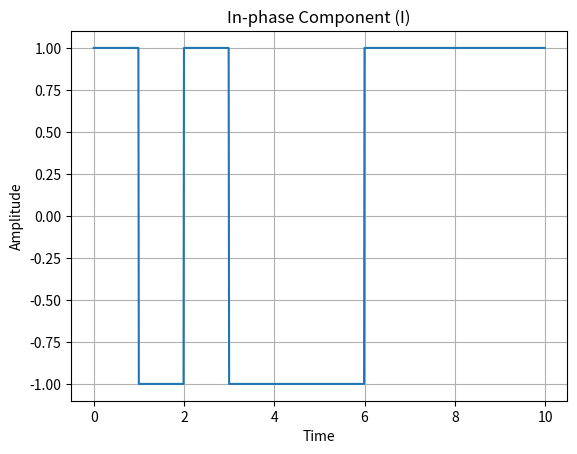
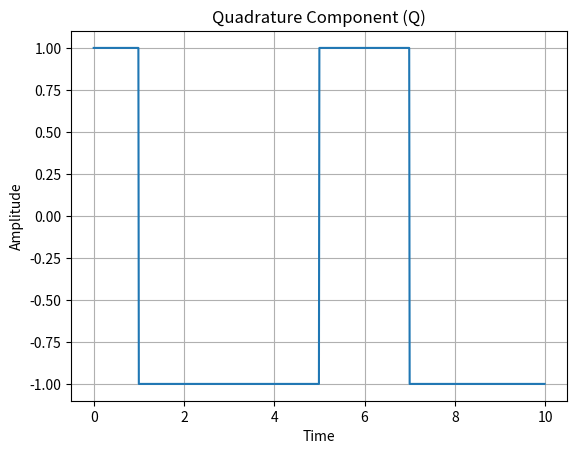
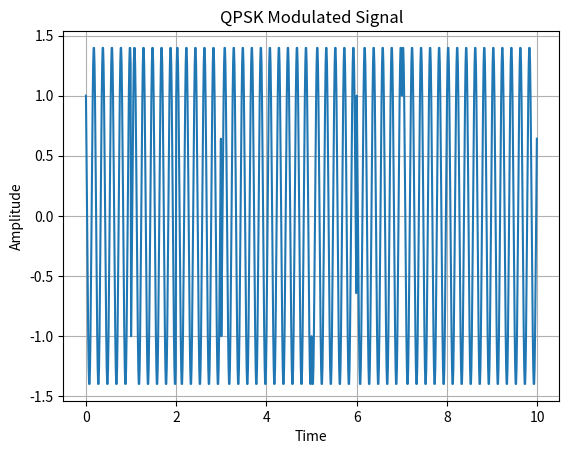

The script that saved these images, in order:
import numpy as np
import matplotlib.pyplot as plt

# Parameters
num_bits = 20
bit_rate = 1
fc = 5
samples_per_bit = 100

# Generate random bits
bits = np.random.randint(0, 2, num_bits)

# Group bits into pairs
bit_pairs = bits.reshape(-1, 2)

# Mapping (Gray coding)
mapping = {
    (0, 0): (1, 1),
    (0, 1): (-1, 1),
    (1, 1): (-1, -1),
    (1, 0): (1, -1)
}

I = []
Q = []

for pair in bit_pairs:
    i, q = mapping[tuple(pair)]
    I.extend([i] * samples_per_bit)
    Q.extend([q] * samples_per_bit)

I = np.array(I)
Q = np.array(Q)

# Time
t = np.arange(0, len(I)) / samples_per_bit

# Carrier
carrier_I = np.cos(2 * np.pi * fc * t)
carrier_Q = np.sin(2 * np.pi * fc * t)

# QPSK signal
qpsk_signal = I * carrier_I - Q * carrier_Q

# -------- 1. I component --------
plt.figure()
plt.plot(t, I)
plt.title("In-phase Component (I)")
plt.xlabel("Time")
plt.ylabel("Amplitude")
plt.grid()
plt.show()

# -------- 2. Q component --------
plt.figure()
plt.plot(t, Q)
plt.title("Quadrature Component (Q)")
plt.xlabel("Time")
plt.ylabel("Amplitude")
plt.grid()
plt.show()

# -------- 3. QPSK Signal --------
plt.figure()
plt.plot(t, qpsk_signal)
plt.title("QPSK Modulated Signal")
plt.xlabel("Time")
plt.ylabel("Amplitude")
plt.grid()
plt.show()
